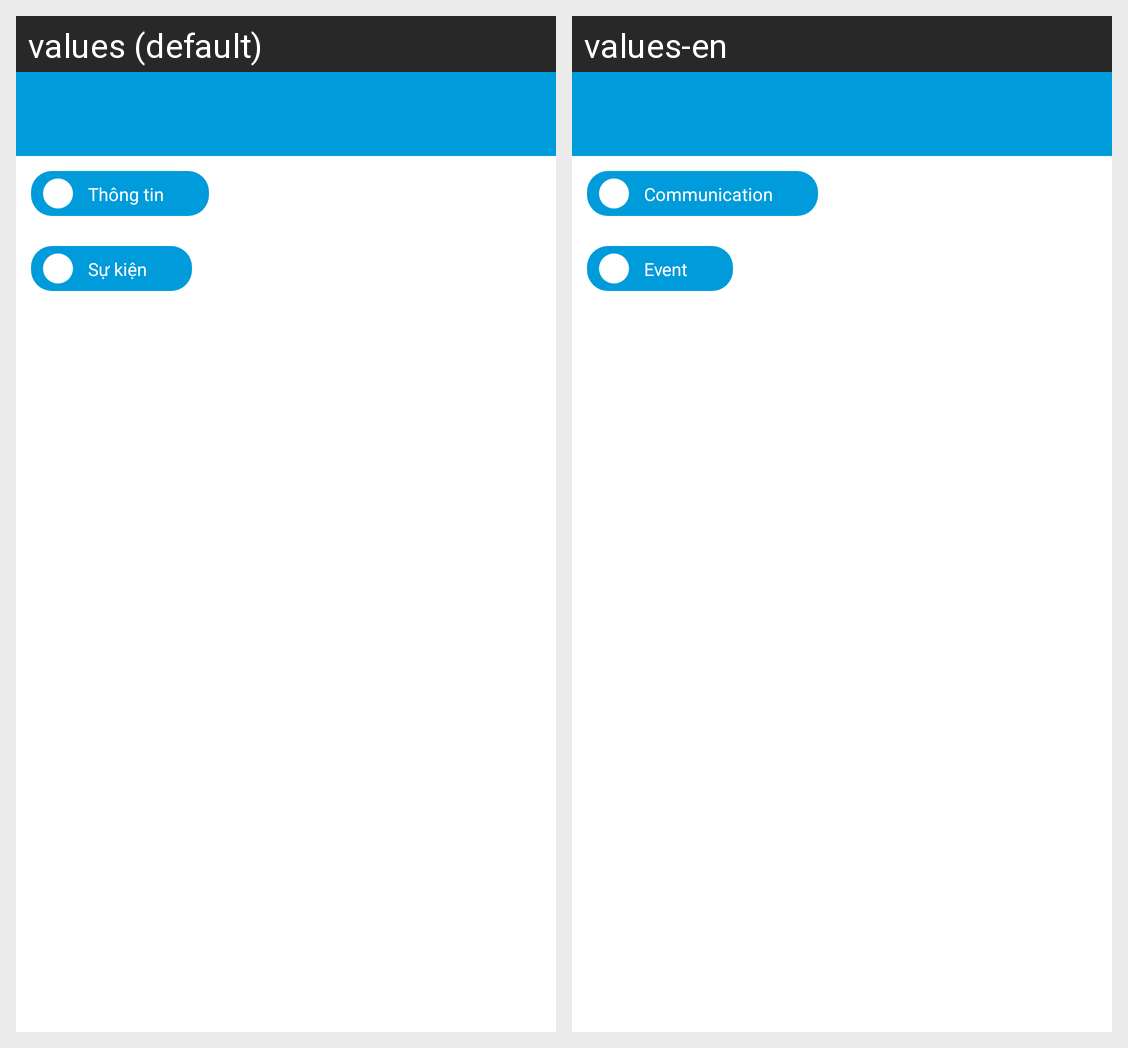

Locale-by-locale string values for the Android screen shown in this grid:
Android screen res/layout/activity_communications.xml rendered under 2 locales, left to right: values (default), values-en. Device: Nexus 5 (rendered at 1080×1920; each locale shown at half size, 540×960, under a caption strip naming it); theme AppTheme.
Strings drawn on this screen, with the default value and each locale's value (text and hints the layout hard-codes, and strings that could not be matched under every locale, appear in the picture but are not listed):

title_activity_communication
  values: Thông tin
  values-en: Communication

event
  values: Sự kiện
  values-en: Event
